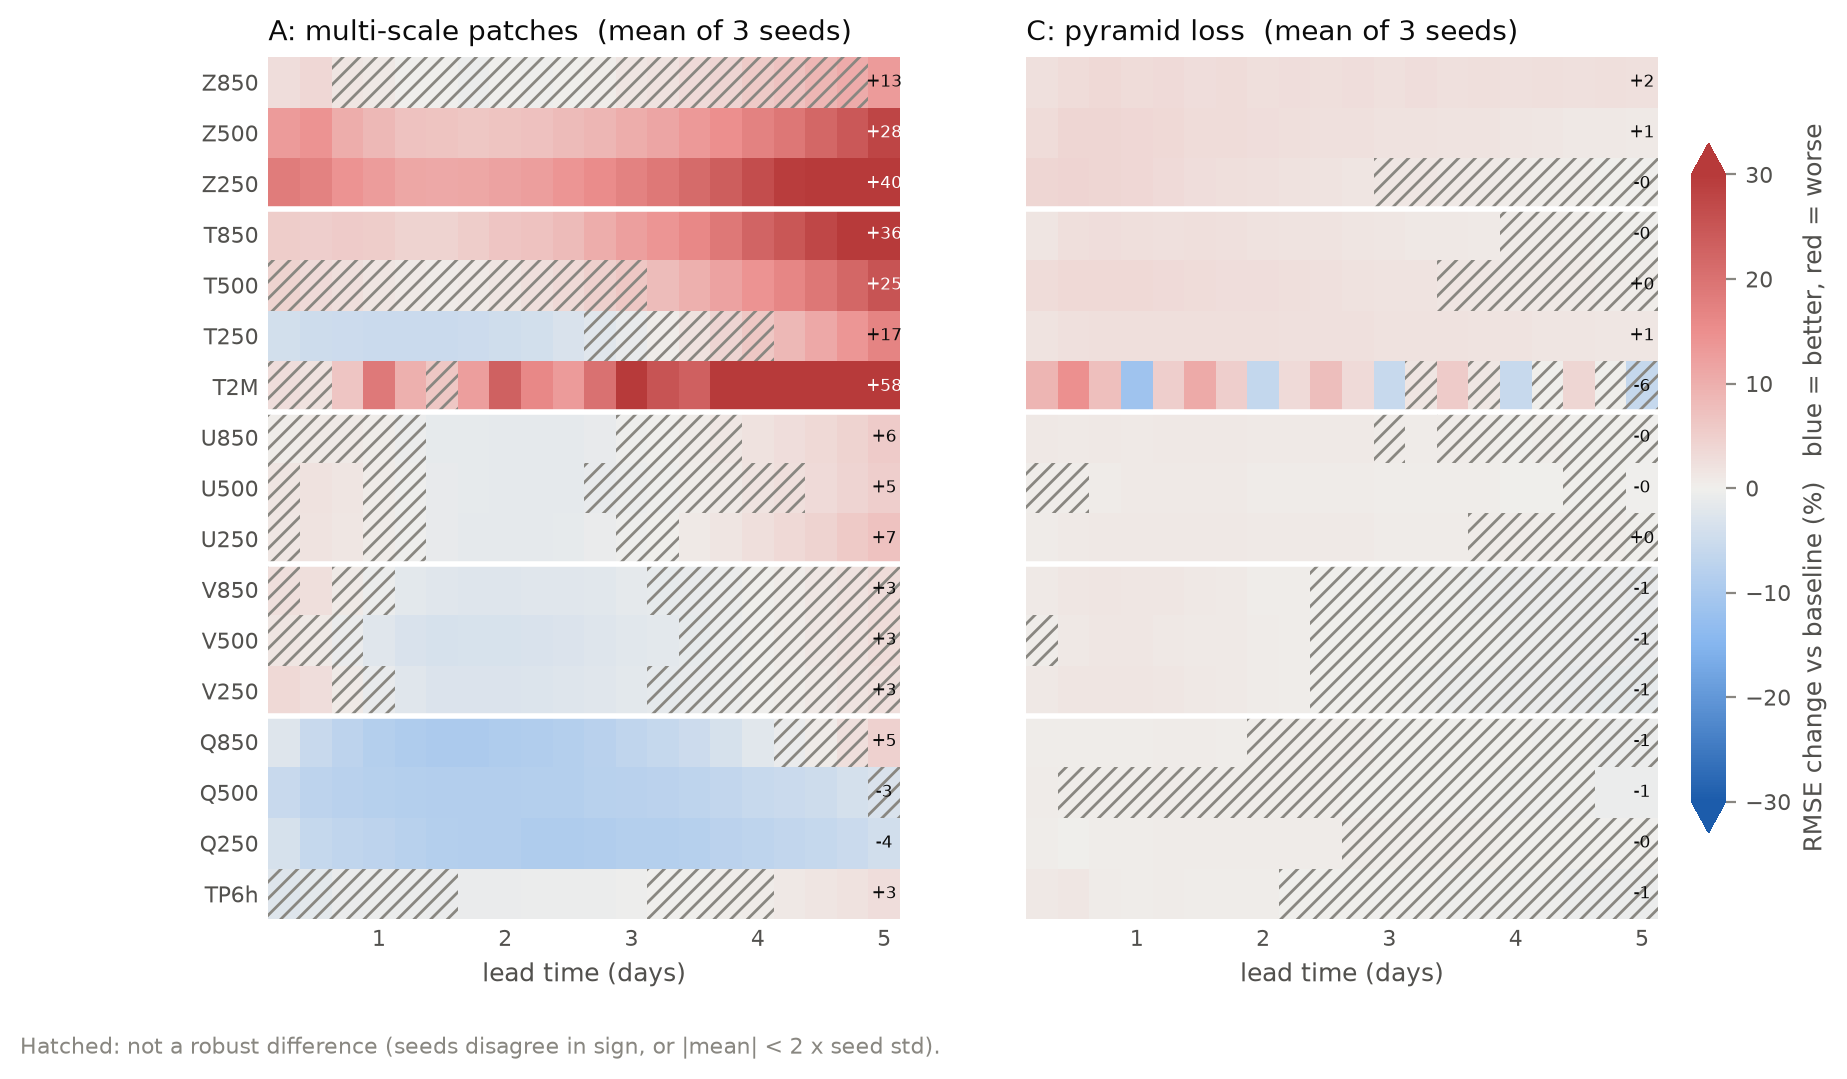

Source data for this figure (header and first rows):
variable, lead_hours, mean, std, seeds, real, run
Q250, 6.0, -3.653, 0.3578, 3, True, multiscale
Q250, 12.0, -5.898, 0.4207, 3, True, multiscale
Q250, 18.0, -6.619, 0.4329, 3, True, multiscale
Q250, 24.0, -7.101, 0.4162, 3, True, multiscale
Q250, 30.0, -7.876, 0.4055, 3, True, multiscale
Q250, 36.0, -8.385, 0.4053, 3, True, multiscale
Q250, 42.0, -8.501, 0.3836, 3, True, multiscale
Q250, 48.0, -8.61, 0.378, 3, True, multiscale
Q250, 54.0, -8.954, 0.3838, 3, True, multiscale
Q250, 60.0, -9.078, 0.3765, 3, True, multiscale
Q250, 66.0, -8.761, 0.3609, 3, True, multiscale
Q250, 72.0, -8.424, 0.3386, 3, True, multiscale
Q250, 78.0, -8.354, 0.348, 3, True, multiscale
Q250, 84.0, -8.09, 0.3294, 3, True, multiscale
Q250, 90.0, -7.497, 0.299, 3, True, multiscale
Q250, 96.0, -6.859, 0.2729, 3, True, multiscale
Q250, 102.0, -6.476, 0.263, 3, True, multiscale
Q250, 108.0, -5.994, 0.22, 3, True, multiscale
Q250, 114.0, -5.204, 0.2026, 3, True, multiscale
Q250, 120.0, -4.408, 0.1919, 3, True, multiscale
Q500, 6.0, -5.567, 0.4903, 3, True, multiscale
Q500, 12.0, -7.104, 0.6172, 3, True, multiscale
Q500, 18.0, -7.619, 0.6588, 3, True, multiscale
Q500, 24.0, -8.04, 0.6685, 3, True, multiscale
Q500, 30.0, -8.431, 0.6633, 3, True, multiscale
Q500, 36.0, -8.569, 0.6225, 3, True, multiscale
Q500, 42.0, -8.522, 0.568, 3, True, multiscale
Q500, 48.0, -8.454, 0.5384, 3, True, multiscale
Q500, 54.0, -8.426, 0.5411, 3, True, multiscale
Q500, 60.0, -8.256, 0.5326, 3, True, multiscale
Q500, 66.0, -7.919, 0.5087, 3, True, multiscale
Q500, 72.0, -7.632, 0.5188, 3, True, multiscale
Q500, 78.0, -7.389, 0.5718, 3, True, multiscale
Q500, 84.0, -7.011, 0.6372, 3, True, multiscale
Q500, 90.0, -6.444, 0.7266, 3, True, multiscale
Q500, 96.0, -5.844, 0.8613, 3, True, multiscale
Q500, 102.0, -5.356, 0.9995, 3, True, multiscale
Q500, 108.0, -4.766, 1.155, 3, True, multiscale
Q500, 114.0, -3.976, 1.368, 3, True, multiscale
Q500, 120.0, -3.133, 1.622, 3, False, multiscale
Q850, 6.0, -2.514, 0.4624, 3, True, multiscale
Q850, 12.0, -5.417, 0.4978, 3, True, multiscale
Q850, 18.0, -7.158, 0.5577, 3, True, multiscale
Q850, 24.0, -8.273, 0.5594, 3, True, multiscale
Q850, 30.0, -9.108, 0.5523, 3, True, multiscale
Q850, 36.0, -9.439, 0.4985, 3, True, multiscale
Q850, 42.0, -9.377, 0.4892, 3, True, multiscale
Q850, 48.0, -9.037, 0.4871, 3, True, multiscale
Q850, 54.0, -8.867, 0.4782, 3, True, multiscale
Q850, 60.0, -8.405, 0.4894, 3, True, multiscale
Q850, 66.0, -7.688, 0.5448, 3, True, multiscale
Q850, 72.0, -6.678, 0.626, 3, True, multiscale
Q850, 78.0, -5.972, 0.6345, 3, True, multiscale
Q850, 84.0, -4.955, 0.7069, 3, True, multiscale
Q850, 90.0, -3.669, 0.8388, 3, True, multiscale
Q850, 96.0, -2.059, 1.019, 3, True, multiscale
Q850, 102.0, -0.8858, 1.084, 3, False, multiscale
Q850, 108.0, 0.6364, 1.165, 3, False, multiscale
Q850, 114.0, 2.42, 1.323, 3, False, multiscale
Q850, 120.0, 4.584, 1.581, 3, True, multiscale
... 620 more rows
